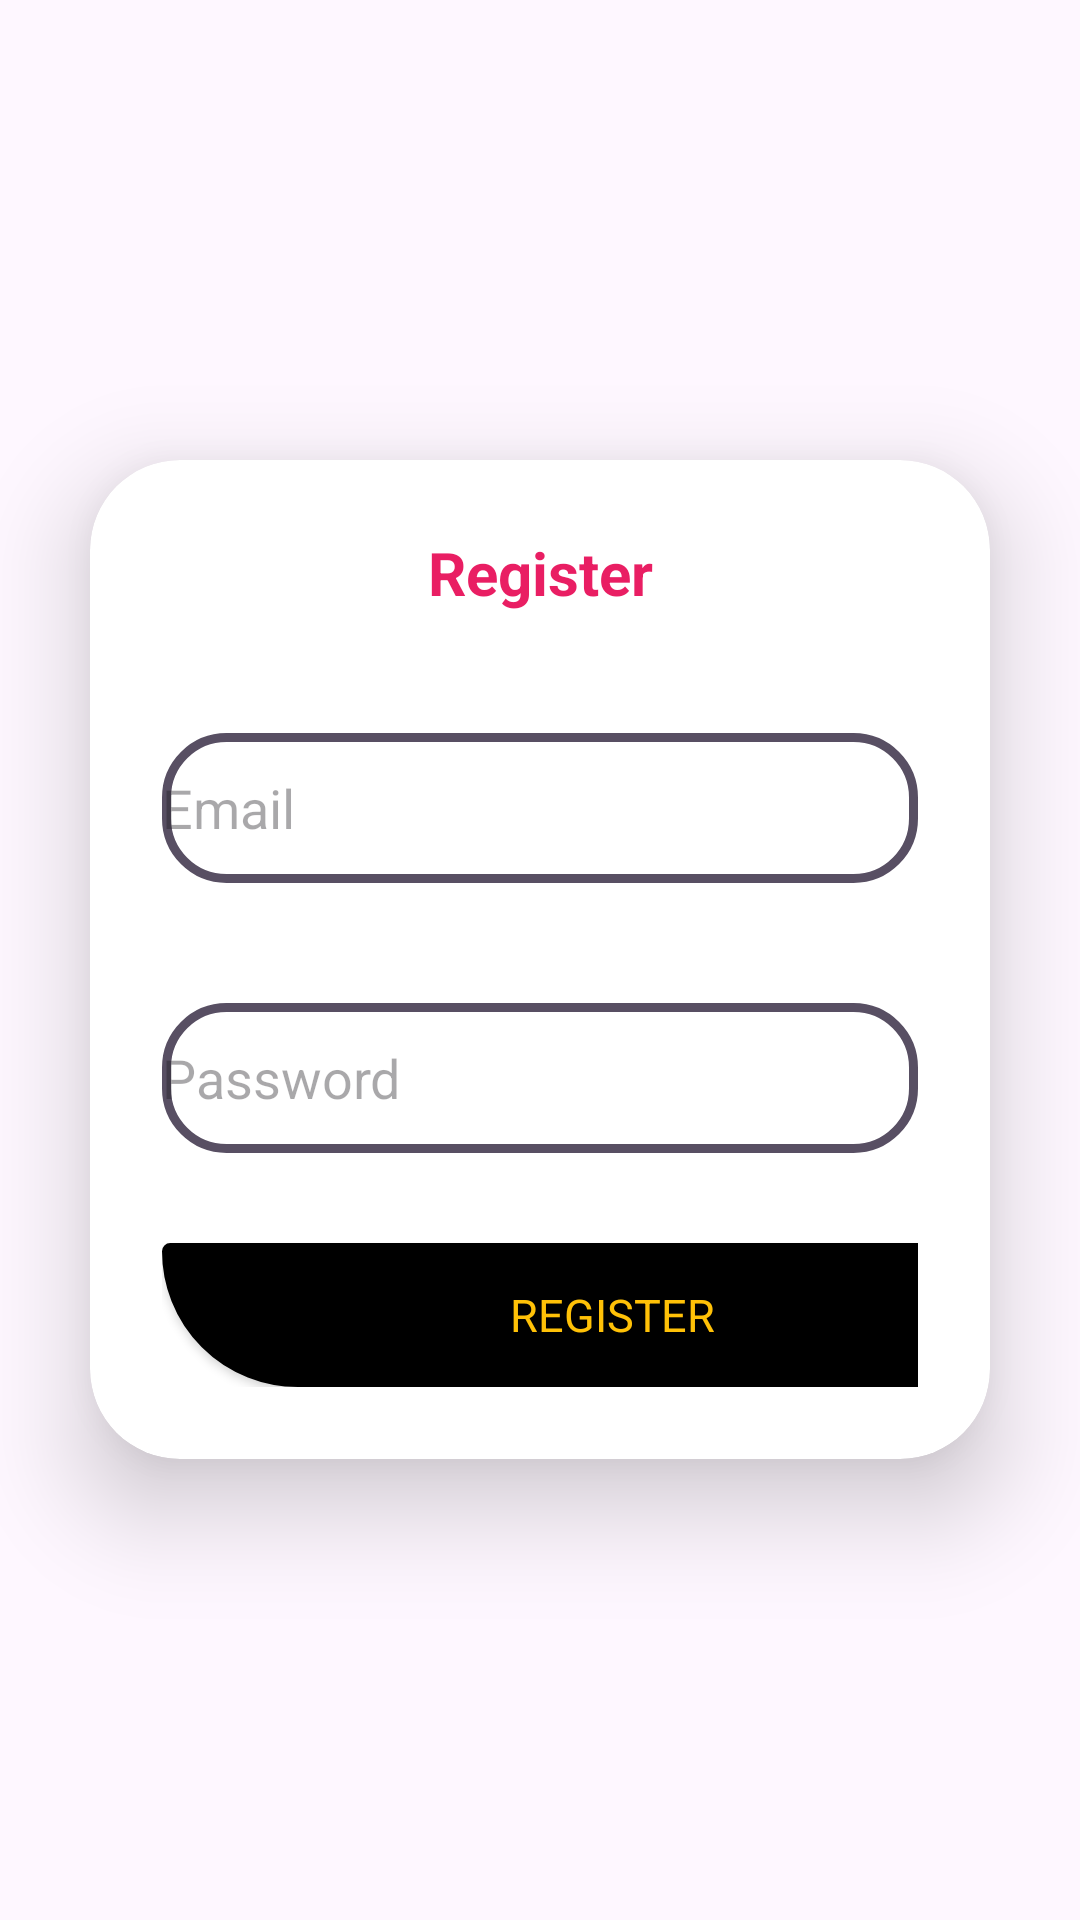

The Android layout XML behind this screen, and the referenced resources:
<!-- AndroidManifest.xml: application theme Theme.Project2 -->
<!-- res/layout/activity_register.xml -->
<?xml version="1.0" encoding="utf-8"?>
<LinearLayout xmlns:android="http://schemas.android.com/apk/res/android"
    xmlns:app="http://schemas.android.com/apk/res-auto"
    xmlns:tools="http://schemas.android.com/tools"
    android:layout_width="match_parent"
    android:layout_height="match_parent"
    android:orientation="vertical"
    android:gravity="center"
    tools:context=".ui.registration.RegisterActivity">


    <androidx.cardview.widget.CardView
        android:layout_width="match_parent"
        android:layout_height="wrap_content"
        android:layout_margin="30dp"
        app:cardCornerRadius="30dp"
        app:cardElevation="20dp"
        android:background="@drawable/background_image">

        <LinearLayout
            android:layout_width="match_parent"
            android:layout_height="wrap_content"
            android:orientation="vertical"
            android:layout_gravity="center_horizontal"
            android:padding="24dp">

            <TextView
                android:id="@+id/tv_register"
                android:layout_width="match_parent"
                android:layout_height="wrap_content"
                android:text="Register"
                android:textAlignment="center"
                android:textSize="20sp"
                android:textStyle="bold"
                android:textColor="#E91E63"/>

            <EditText
                android:id="@+id/et_email"
                android:layout_width="match_parent"
                android:layout_height="50dp"
                android:hint="Email"
                android:background="@drawable/background_image"
                android:drawablePadding="8dp"
                android:textColor="@color/black"
                android:drawableLeft="@drawable/ic_baseline_person_24"
                android:textColorHighlight="#6F000000"
                android:layout_marginTop="40dp"/>

            <EditText
                android:id="@+id/et_password"
                android:layout_width="match_parent"
                android:layout_height="50dp"
                android:hint="Password"
                android:background="@drawable/background_image"
                android:drawablePadding="8dp"
                android:textColor="@color/black"
                android:inputType="numberPassword"
                android:drawableLeft="@drawable/ic_baseline_lock_24"
                android:textColorHighlight="#6F000000"
                android:layout_marginTop="40dp"/>

            <Button
                android:id="@+id/btn_register"
                android:layout_width="300dp"
                android:layout_height="wrap_content"
                android:background="@drawable/button_login"
                android:textSize="15sp"
                android:layout_marginTop="30dp"
                android:theme="@style/login_btn_style"
                android:text="Register" />



        </LinearLayout>

    </androidx.cardview.widget.CardView>

</LinearLayout>
<!-- resources referenced by this layout -->
<resources>
  <!-- drawable background_image (drawable) -->
  <?xml version="1.0" encoding="utf-8"?>
  <shape xmlns:android="http://schemas.android.com/apk/res/android"
      android:shape="rectangle">
      <stroke
          android:width="3dp"
          android:color="#584F63"/>
          <corners
              android:radius="20dp"/>
  
  </shape>
  <!-- drawable button_login (drawable) -->
  <?xml version="1.0" encoding="utf-8"?>
  <shape android:shape="rectangle" xmlns:android="http://schemas.android.com/apk/res/android">
      <corners android:radius="5dp"/>
      <corners android:bottomLeftRadius="100dp"/>
      <solid android:color="@color/black"/>
      <stroke
          android:width="1dp"
          android:color="@color/black"/>
  
  </shape>
  <style name="login_btn_style" parent="Theme.MaterialComponents.Light">
  
          <item name="android:textColor">#FFC107</item>
          <item name="colorPrimary">@color/purple_200</item>
          <item name="colorPrimaryDark">@color/black</item>
          <item name="colorAccent">@color/white</item>
          <item name="fontFamily">nunito_regular</item>
  
      </style>
  <style name="Theme.Project2" parent="Theme.Material3.DayNight">
          
          <item name="colorPrimary">@color/purple_500</item>
          <item name="colorPrimaryVariant">@color/black</item>
          <item name="colorOnPrimary">@color/white</item>
          
          <item name="colorSecondary">@color/teal_200</item>
          <item name="colorSecondaryVariant">@color/teal_700</item>
          <item name="colorOnSecondary">@color/black</item>
          
          <item name="android:statusBarColor">?attr/colorPrimaryVariant</item>
          
      </style>
  <!-- not gathered from this repository: default colours our renderer supplied (Android Studio template values) -->
  <color name="purple_200">#FFBB86FC</color>
  <color name="purple_500">#FF6200EE</color>
  <color name="teal_200">#FF03DAC5</color>
  <color name="teal_700">#FF018786</color>
  <color name="black">#FF000000</color>
  <color name="white">#FFFFFFFF</color>
</resources>
